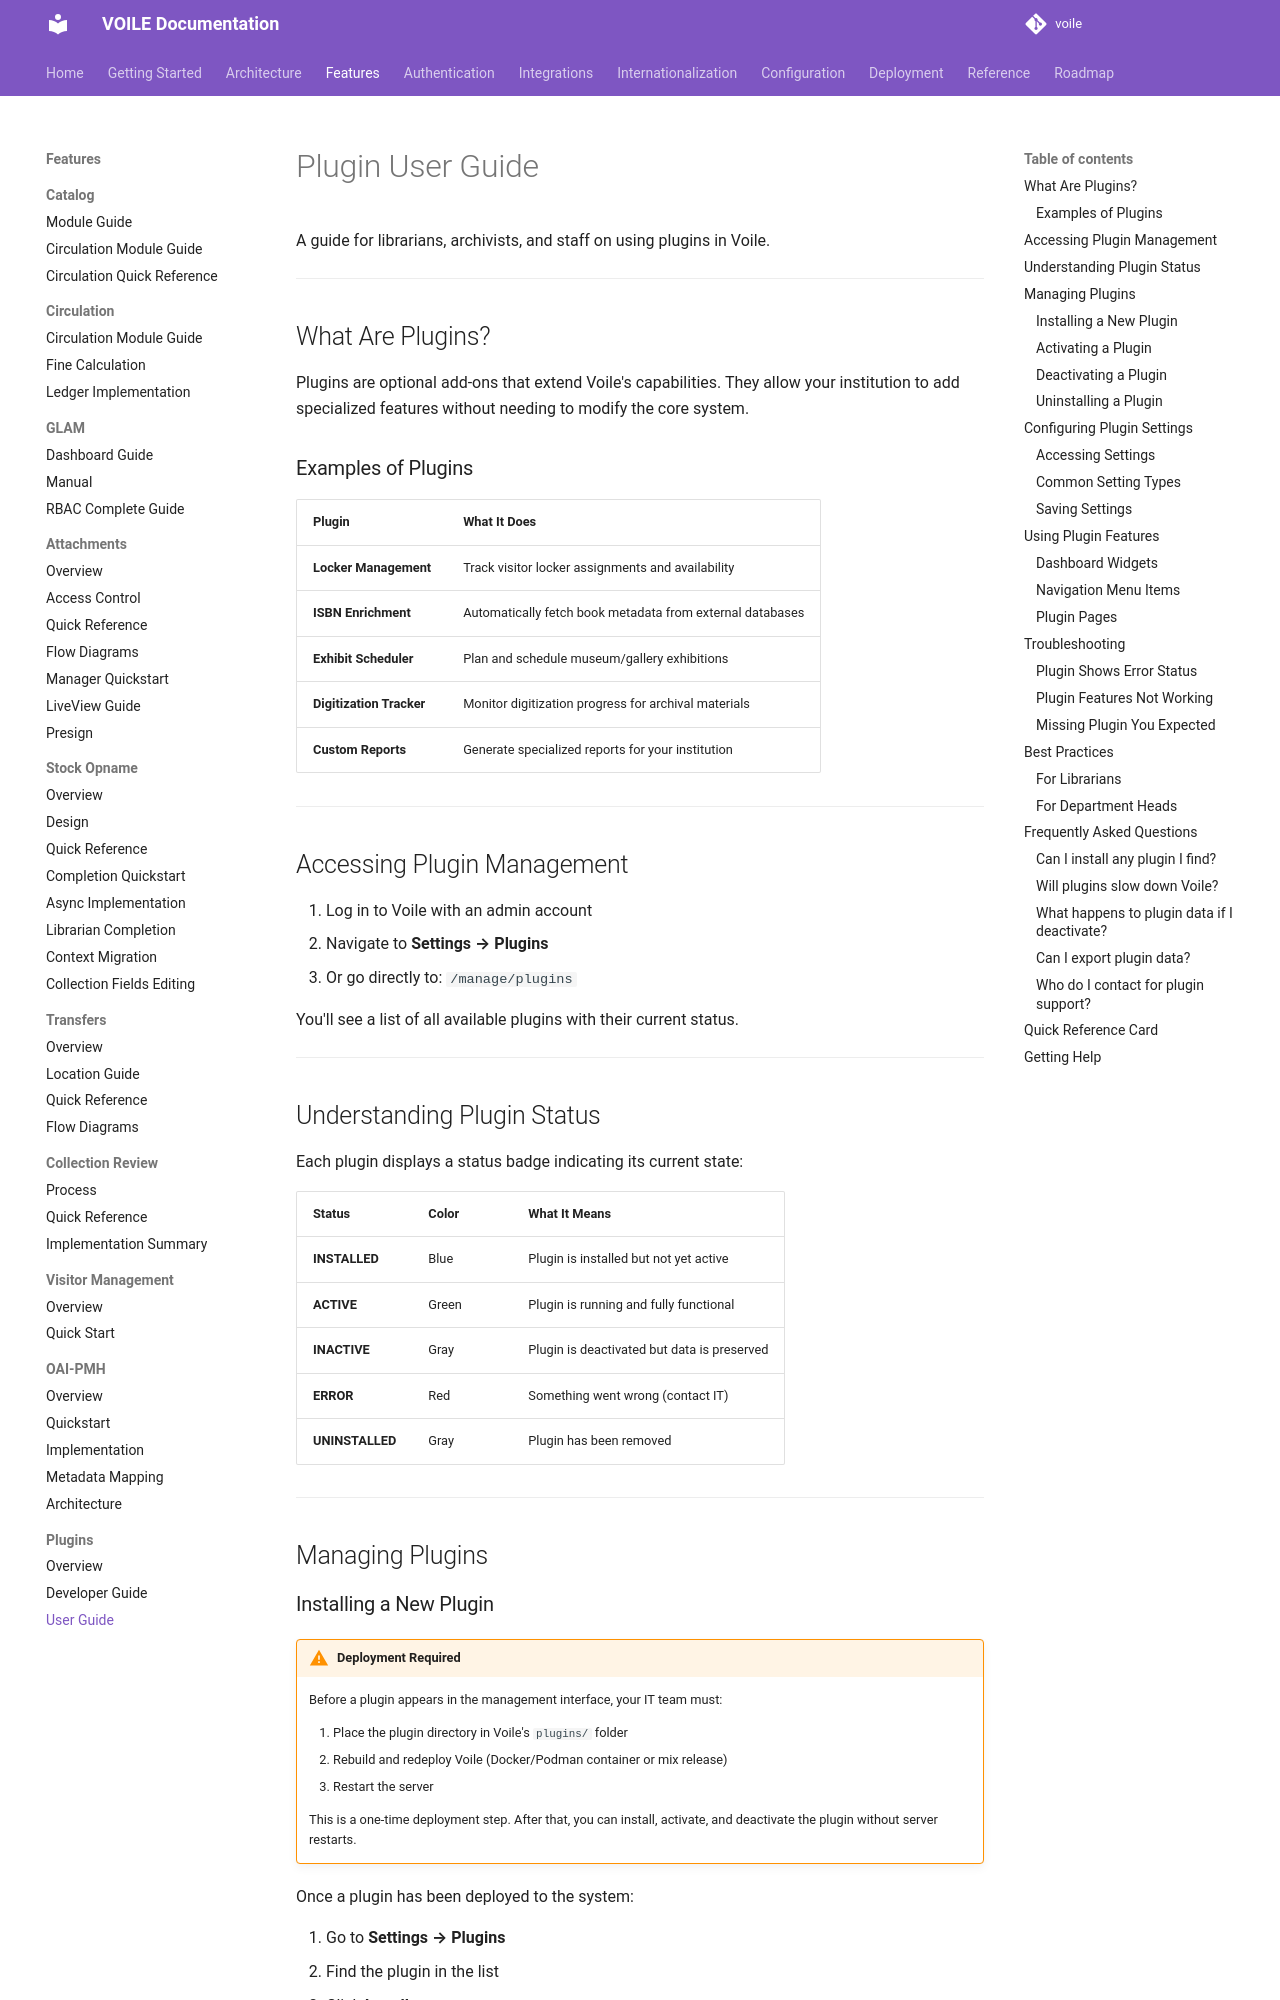

repository: curatorian/voile · page: features/plugins/user-guide/index.html · generator: mkdocs

# Plugin User Guide

A guide for librarians, archivists, and staff on using plugins in Voile.

---

## What Are Plugins?

Plugins are optional add-ons that extend Voile's capabilities. They allow your institution to add specialized features without needing to modify the core system.

### Examples of Plugins

| Plugin | What It Does |
|--------|--------------|
| **Locker Management** | Track visitor locker assignments and availability |
| **ISBN Enrichment** | Automatically fetch book metadata from external databases |
| **Exhibit Scheduler** | Plan and schedule museum/gallery exhibitions |
| **Digitization Tracker** | Monitor digitization progress for archival materials |
| **Custom Reports** | Generate specialized reports for your institution |

---

## Accessing Plugin Management

1. Log in to Voile with an admin account
2. Navigate to **Settings → Plugins** 
3. Or go directly to: `/manage/plugins`

You'll see a list of all available plugins with their current status.

---

## Understanding Plugin Status

Each plugin displays a status badge indicating its current state:

| Status | Color | What It Means |
|--------|-------|---------------|
| **INSTALLED** | Blue | Plugin is installed but not yet active |
| **ACTIVE** | Green | Plugin is running and fully functional |
| **INACTIVE** | Gray | Plugin is deactivated but data is preserved |
| **ERROR** | Red | Something went wrong (contact IT) |
| **UNINSTALLED** | Gray | Plugin has been removed |

---

## Managing Plugins
